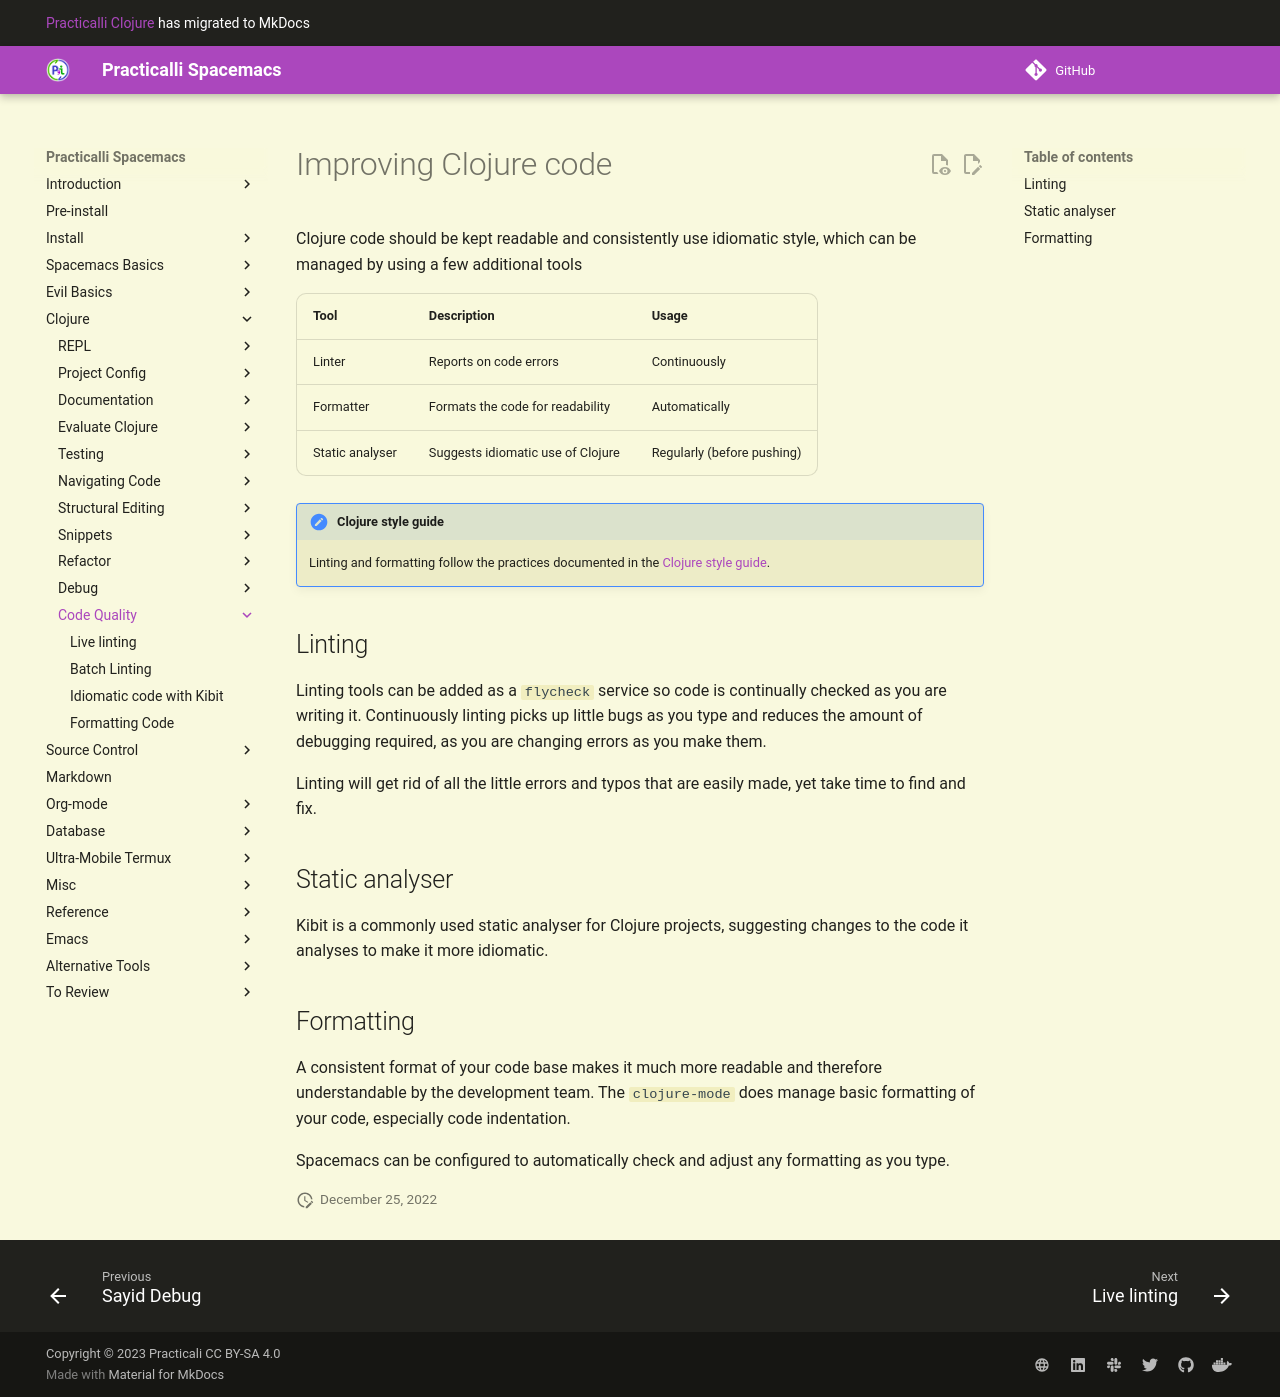

repository: practicalli/spacemacs · page: improving-code/index.html · generator: mkdocs

# Improving Clojure code

Clojure code should be kept readable and consistently use idiomatic style, which can be managed by using a few additional tools

| Tool            | Description                       | Usage                      |
|-----------------|-----------------------------------|----------------------------|
| Linter          | Reports on code errors            | Continuously               |
| Formatter       | Formats the code for readability  | Automatically              |
| Static analyser | Suggests idiomatic use of Clojure | Regularly (before pushing) |

> #### Hint::Clojure style guide
> Linting and formatting follow the practices documented in the [Clojure style guide](https://guide.clojure.style/).

## Linting

Linting tools can be added as a `flycheck` service so code is continually checked as you are writing it.  Continuously linting picks up little bugs as you type and reduces the amount of debugging required, as you are changing errors as you make them.

Linting will get rid of all the little errors and typos that are easily made, yet take time to find and fix.


## Static analyser

Kibit is a commonly used static analyser for Clojure projects, suggesting changes to the code it analyses to make it more idiomatic.


## Formatting

A consistent format of your code base makes it much more readable and therefore understandable by the development team.  The `clojure-mode` does manage basic formatting of your code, especially code indentation.

Spacemacs can be configured to automatically check and adjust any formatting as you type.
